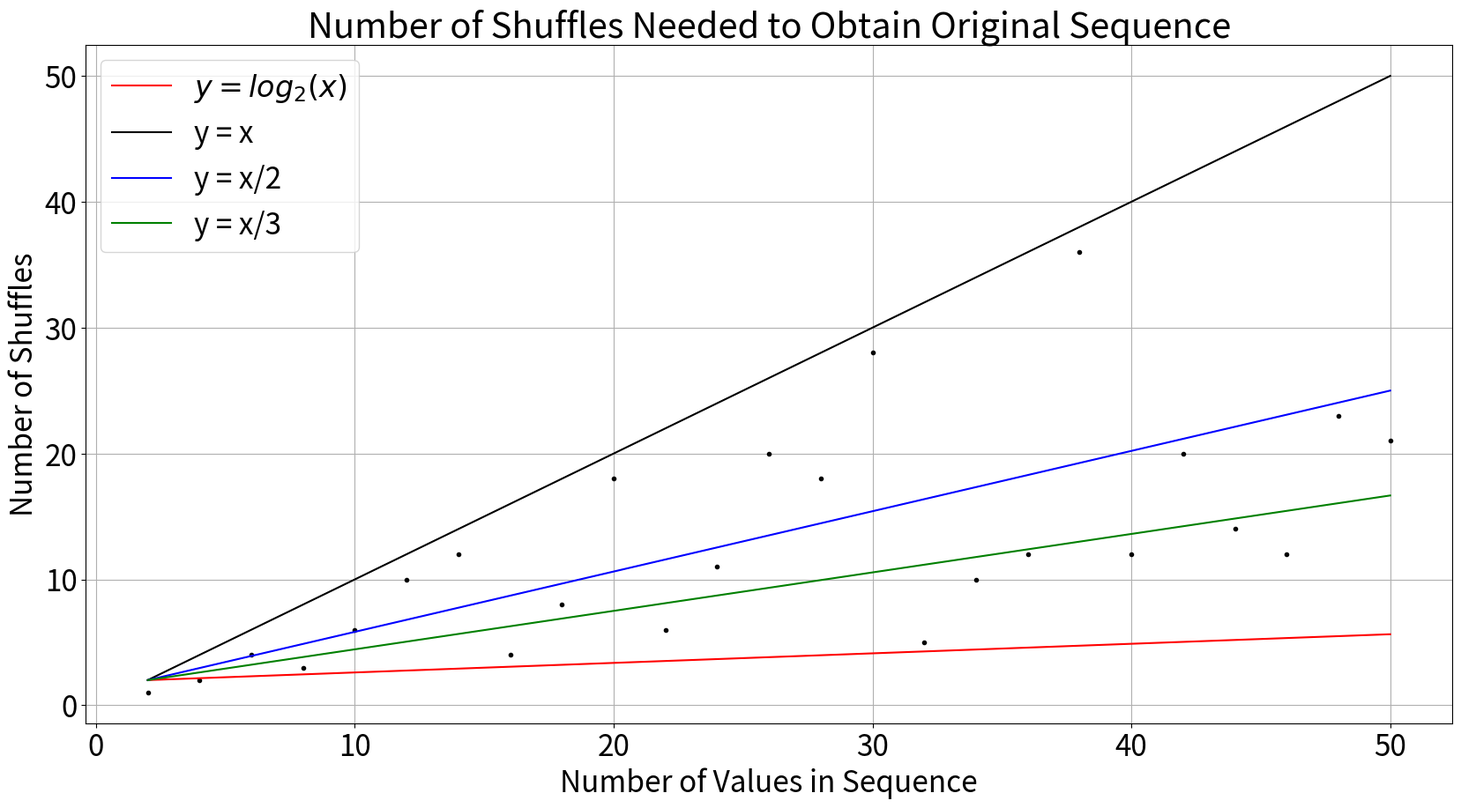

Recreate this plot in Python. (Note: this script raises an exception after producing the figure.)
#! /usr/bin/env pythons

#A program to create a shuffle set.

def getArgs(parser) :
 
  #Get the parameters
  parser.add_argument('-mC', '--maxCards', default = 52,
                      help = 'Choose the maximum number of cards', type = int) 

  args = parser.parse_args()

  #Generate variables from the inputs.
  maxNumCards = args.maxCards

  return maxNumCards
#End of the function getArgs(parser).py

#################################################################################

#################################################################################

def getShuffleSet(maxNumCards) :
  import numpy as np

  #Set up a dictionary for the results.
  shuffleSet = {}

  #Set up the counter for the number of shuffles.
  shuffles = 0

  #Loop through the different card decks.  Since n and n+1 give the same result, just look at
  #the odd values.
  for i in range(2, maxNumCards, 2) :

    #Create a deck of cards.
    deck = np.arange(1, i + 1)
    numShuffles = getNumShuffles(deck)

    shuffleSet[i] = numShuffles
  #End of for loop - for i in range(2, maxNumCards) :
  
  return shuffleSet
#End of the function getShuffleSet.py

#####################################################################################

#####################################################################################

def getNumShuffles(deck) :

  #Set counter to one.
  numShuffles = 1

  #initialize the new deck.
  newDeck = deck
  
  #Loop through decks to find the number of shuffles needed to get back to original sequence of
  #cards.
  while(1) :
    newDeck = shuffle(newDeck)
  
    #Check to see if the new deck is the same as the old deck.
    if((deck == newDeck).all()) :
      break
    else :
      numShuffles += 1
    #End of if-else clause.
    
  #End of while loop

  return numShuffles

#End of the function getNumShuffles.py

#################################################################################

#################################################################################

def shuffle(deck) :

  #Get shape of deck.
  m = len(deck)

  #Split the deck in half.
  splitNum = int(m/2)
  firstHalf = deck[:splitNum]
  secondHalf = deck[splitNum:]

  #Shuffle the deck.
  newDeck = []
  for i in range(len(firstHalf)) :
    newDeck.append(firstHalf[i])
    newDeck.append(secondHalf[i])
  #End of for loop - for j in range(len(firstHalf)) :
  
  return newDeck
#End of function shuffle.py

#############################################################################

#############################################################################

def plotShuffle(shuffleSet, outfile) :
  import numpy as np
  import matplotlib.pyplot as plt
  from matplotlib.backends.backend_pdf import PdfPages
  import math
  
  #Generate arrays from the dictionary.
  #X is an array of even numbers ranging from 2 to 2*len(x).  This is because the odd numbers
  #give the same results as the even numbers.
  x = np.fromiter(shuffleSet.keys(), dtype = int)
  y = np.fromiter(shuffleSet.values(), dtype = int)

  #Find maxes and mins.
  xmax = max(x)
  ymax = max(x)
  ymin = min(y)

  #Generate a title string.
  titleStr = ('Number of Shuffles Needed to Obtain Original Sequence')

  #Plot the set.
  figX = np.max([int(xmax/100.0), 20])
  figY = np.max([int(figX/4.0), 10])

  plt.figure(figsize = (figX, figY))
  plt.rcParams.update({'font.size': 24})
  plt.plot(x, y, '.', color = 'black')
  plt.plot([2.0, xmax], [2.0, np.log2(x[-1])], color = 'red', label = r'$y = log_{2}(x)$')
  plt.plot([2.0, xmax], [2.0, ymax], color = 'black', label = 'y = x')
  plt.plot([2.0, xmax],[2.0, ymax/2.0], color = 'blue', label = 'y = x/2')
  plt.plot([2.0, xmax], [2.0, ymax/3.0], color = 'green', label = 'y = x/3')
  plt.title(titleStr)
  plt.grid('on')
  plt.legend(loc = 'upper left')
  plt.xlabel('Number of Values in Sequence')
  plt.ylabel('Number of Shuffles')
           
  #Save the plot to a file.
  pp = PdfPages(outfile)
  pp.savefig()
  pp.close()

  plt.cla()
  plt.clf()
#End of the function plotShuffle.py

######################################################################################

######################################################################################

#Gather our code in a main() function.
def main() :
  import argparse
  
  #Set up the argument parser.
  parser = argparse.ArgumentParser()

  #Get the maximum number of card sets to be shuffled.
  maxNumCards = getArgs(parser)
  
  #Get the shuffle set.
  shuffleSet = getShuffleSet(maxNumCards)
  
  #Create a output file name to where the plot will be saved.
  outfilepath = '/home/jdw/Computer/Shuffle/Plots/'
  filename = ('Shuffle' + str(maxNumCards) + '.pdf')
  outfile = outfilepath + filename     

  #Now plot the results.
  plotShuffle(shuffleSet, outfile)

# Standard boilerplate to call the main() function to begin
# the program.
if __name__ == '__main__':
  main()
